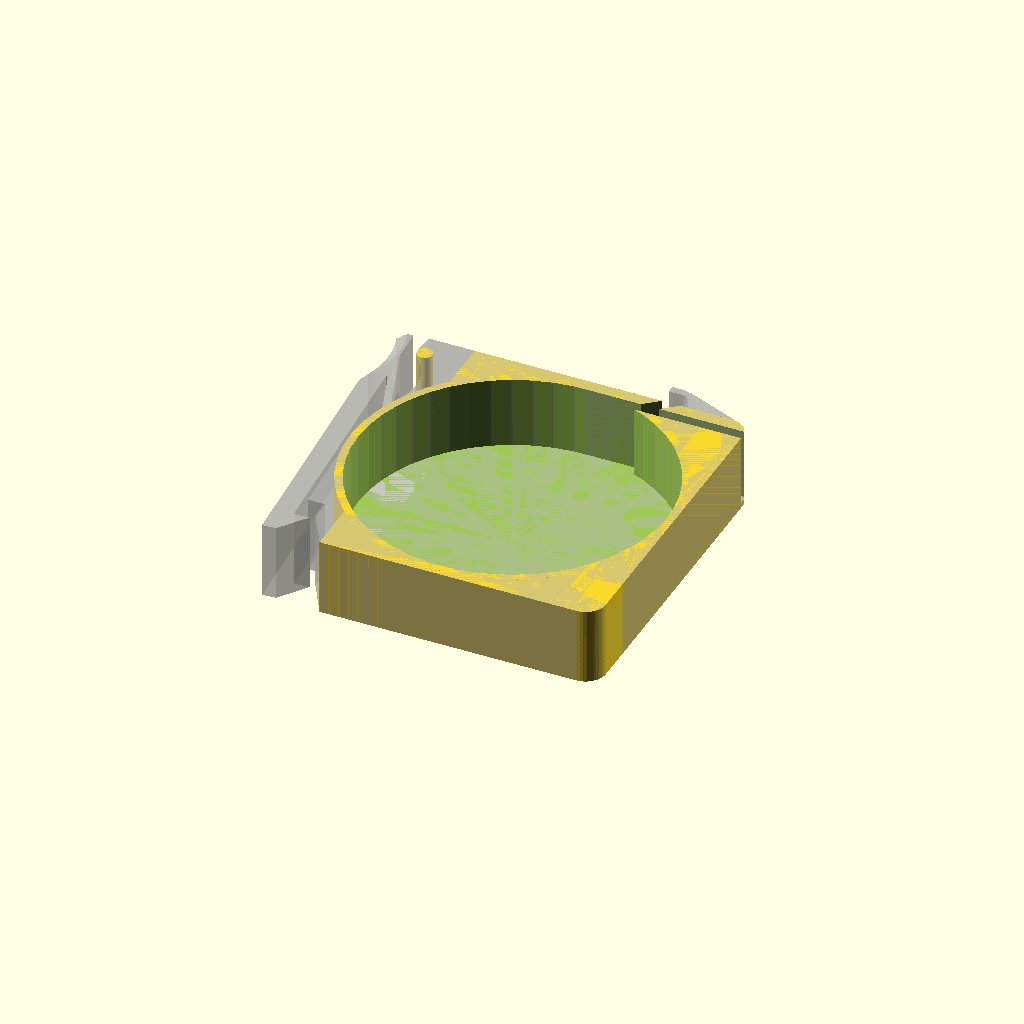
Cell 1: the model at its default parameters.
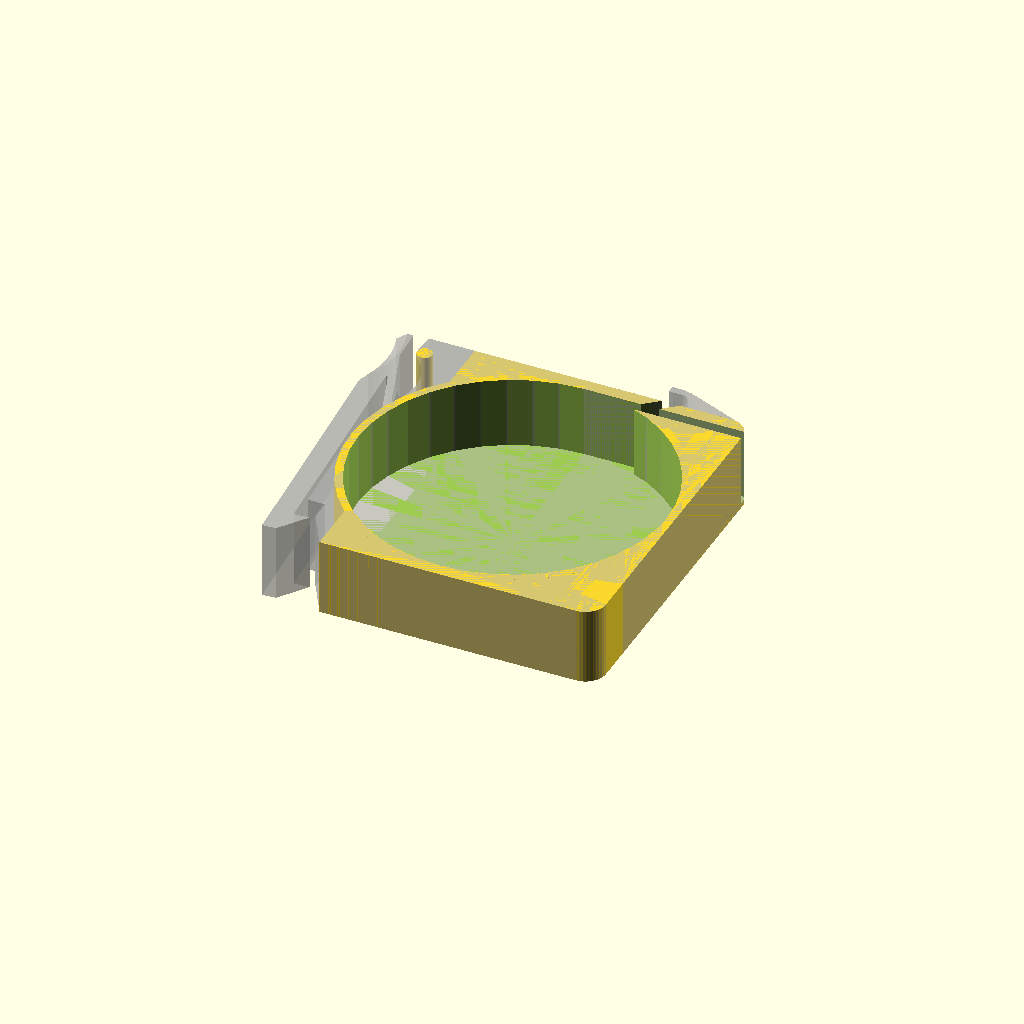
Cell 2: the "checkAdapter" preset from the model's presets file.
All cells are drawn from one camera (rotation 55°, 0°, 25°, orthographic, colour scheme Cornfield), so only the parameter changes between them.
Source of the model, backups/SMDMagazineCstmzbl-backup-LsWTwKSM.scad:
// Customizable Version of SMD Magazine by robin7331
// https://www.thingiverse.com/thing:3952021

$fn=50;

/* [Dimensions] */
width=15;
gap=2;

/* [Advanced] */


/* [Hidden] */
fudge=0.1;

compliantMag();
module compliantMag(){
  %import("Compliant_SMD_Magazine_15_2.stl");
  
  rad=4;
  ovDims=[31.5*2,65,width];
  minWallThck=2.5;
  d1=22;
  d2=60;
  d3=3;
  difference(){
    union(){
      translate([0,ovDims.y/2,-1])
        hull() for (iy=[-1,1])
          translate([(ovDims.x/2-rad),iy*(ovDims.y/2-rad),0]) cylinder(r=rad,h=ovDims.z);
        translate([-22.5,0,-1]) cube([22.5+ovDims.x/2-rad,ovDims.y,ovDims.z]);
        translate([0,ovDims.y/2,0]) cylinder(d=d2+3,h=ovDims.z-1);
        translate([-31.7+d3/2,60.6,-1]) cylinder(d=d3,h=width);
      }
    
      *translate([-27.4-d1/2,50.75,-1-fudge/2]) cylinder(d=d1,h=width+fudge);
      //center diameter
      translate([0,ovDims.y/2,0]) cylinder(d=d2,h=ovDims.z-1+fudge);
      //channel
      translate([0,ovDims.y-minWallThck-gap,0]) cube([ovDims.x/2+fudge,gap,ovDims.z-1+fudge]);
      translate([ovDims.x/2-14,ovDims.y,0]) 
        linear_extrude(ovDims.z-1+fudge) 
          polygon([[fudge,fudge],[-3.5+fudge,fudge],[-6.5-fudge,-2.5-fudge],[-3-fudge,-2.5-fudge]]);
    }//diff
}

module springMag(){
  %translate([0,32.5,0]) rotate([90,0,0]) %import("SMD_Magazine_v1_-_15-2.0.stl");
}
Customizer parameters (derived from the source; name, type, default, range or options):
width: number, default 15
gap: number, default 2
